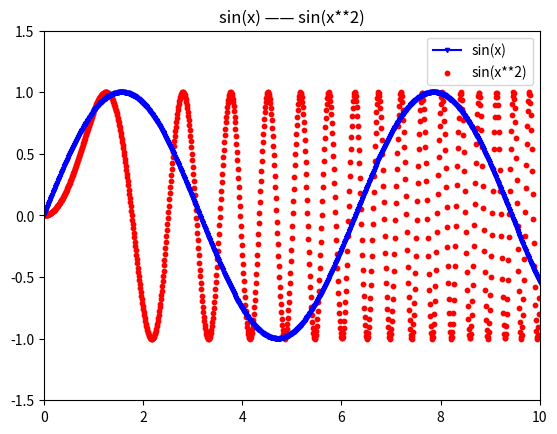

Python code for this plot:
import matplotlib.pyplot as pltimport numpy as np#创建画布和坐标系plt.figure()            #创建画布plt.subplot(1,1,1)      #创建坐标系#设置x、yx=np.linspace(0,10,1000)y1=np.sin(x)y2=np.sin(x**2)#绘图plt.plot(x,y1,c="b",marker="v",markersize=3,label="sin(x)")plt.scatter(x,y2,c="r",marker="o",s=10,label="sin(x**2)")#显示图例plt.legend()#设置标题plt.title(label="sin(x) —— sin(x**2)")#设置坐标轴plt.ylim(-1.5,1.5)plt.xlim(0,10)plt.show()